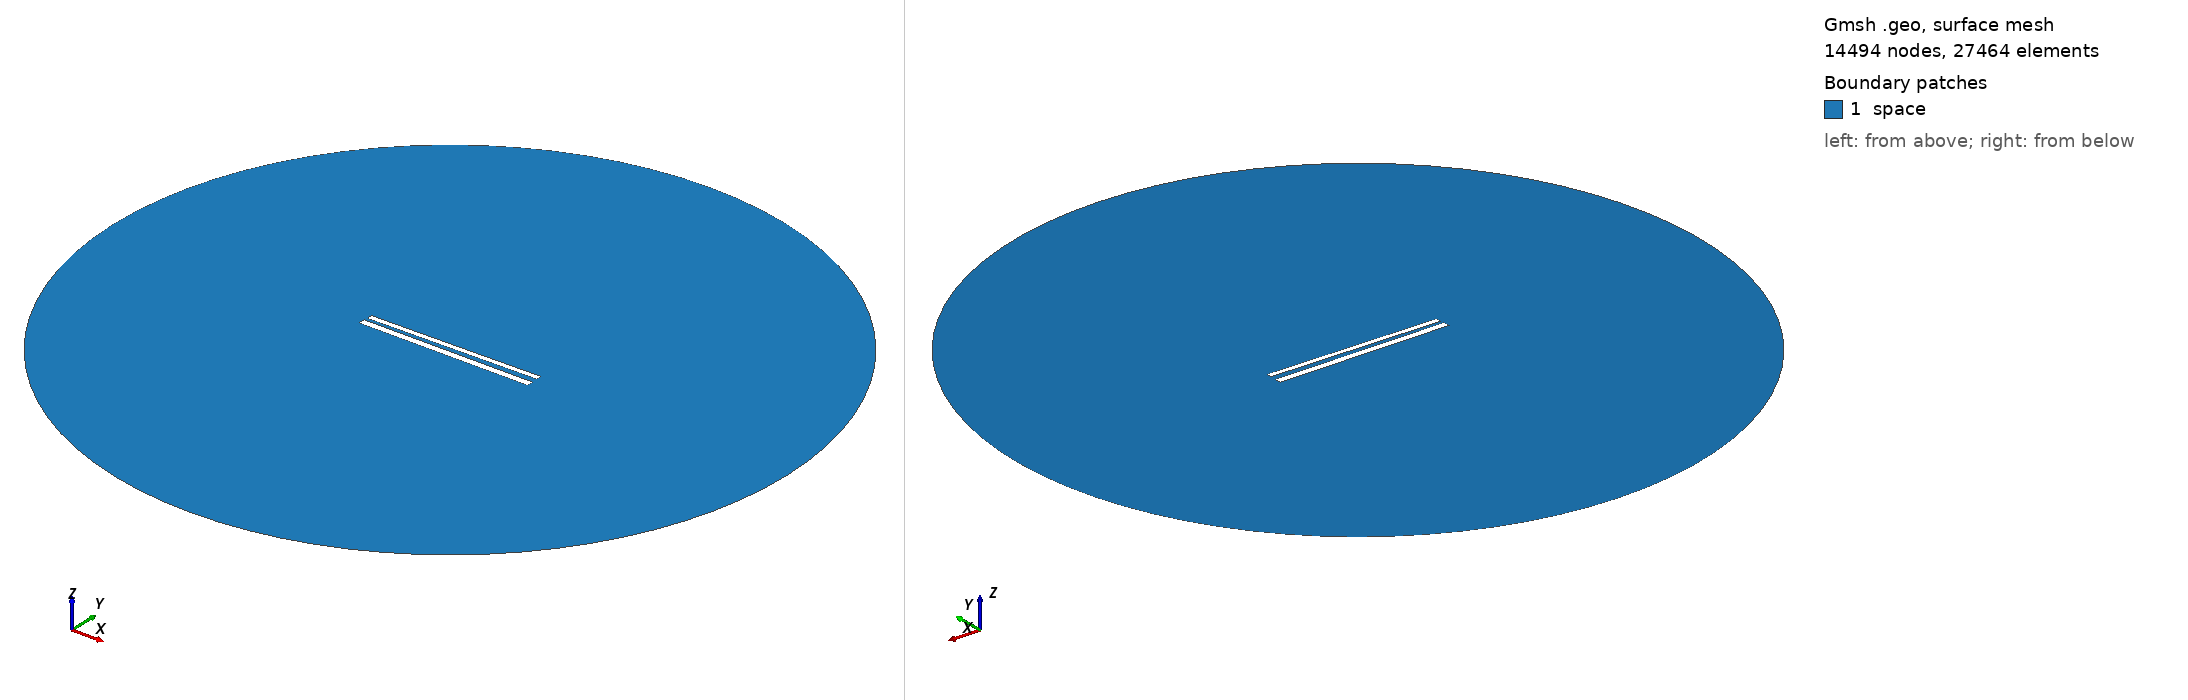

Gmsh geometry script, surface-meshed: 14494 nodes, 27464 surface elements. Boundary patches (legend numbers): 1 space. Left view from above one corner, right view from below the opposite corner. Legend entries are the model's physical surfaces. The drawing asked Gmsh for element sizes between 1% and 20% of the model's largest extent; the script's own settings can give other sizes.

=== 482.geo (drawn) ===
// Set the geometry kernel
SetFactory("OpenCASCADE");

//---------------------------------------
// Rectangles
//---------------------------------------

// Rectangle 1 (top)
Point(1) = {-49.67777777777778, 1.5166666666666666, 0, 1.0};
Point(2) = {49.67777777777778, 1.5166666666666666, 0, 1.0};
Point(3) = {49.67777777777778, 4.872222222222223, 0, 1.0};
Point(4) = {-49.67777777777778, 4.872222222222223, 0, 1.0};

Line(1) = {1, 2};
Line(2) = {2, 3};
Line(3) = {3, 4};
Line(4) = {4, 1};

Line Loop(1) = {1, 2, 3, 4};
Plane Surface(1) = {1};

Rotate { {0, 0, 1}, {0,  1.1944444444444444,  0}, 0.014 } {
  Surface{1};
}

// Rectangle 2 (bottom)
Point(5) = {-50,-1.1944444444444444, 0, 1.0};
Point(6) = { 50,-1.1944444444444444, 0, 1.0};
Point(7) = { 50,-5.194444444444445, 0, 1.0};
Point(8) = {-50,-5.194444444444445, 0, 1.0};

Line(5) = {5, 6};
Line(6) = {6, 7};
Line(7) = {7, 8};
Line(8) = {8, 5};

Line Loop(2) = {5, 6, 7, 8};
Plane Surface(2) = {2}; 


//---------------------------------------
// Circle
//---------------------------------------

// Define points
Point(9) = {0, 0, 0};        // Center
Point(10) = {200, 0, 0};     // Start point
Point(11) = {0, 200, 0};     // 90 degrees
Point(12) = {-200, 0, 0};    // 180 degrees
Point(13) = {0, -200, 0};    // 270 degrees

// Define circle arcs (each needs start, center, end)
Circle(9) = {10, 9, 11};
Circle(10) = {11, 9, 12};
Circle(11) = {12, 9, 13};
Circle(12) = {13, 9, 10};

// Define curve loop and surface if needed
Curve Loop(3) = {9, 10, 11, 12};
Surface(3) = {3};

// Subtract Rectangles from Circle
BooleanDifference{ Surface{3}; Delete; }{ Surface{1}; Surface{2}; Delete; }

//---------------------------------------
// Transfinite Lines and Surface
//---------------------------------------
r = 7;
Transfinite Line {1, 3} = 50*r Using Progression 1;
Transfinite Line {2, 4} = 2*r Using Progression 1;
Transfinite Line {5, 7} = 50*r Using Progression 1;
Transfinite Line {6, 8} = 2*r Using Progression 1;
Transfinite Line {9, 10, 11, 12} = 20 Using Progression 1;

//---------------------------------------
// Define Physical Groups
//---------------------------------------                

//--- Physical Curves
// Physical groups for boundaries
Physical Line("force_segment", 10) = {1};
Physical Line("upper_plate", 11) = {2, 3, 4};
Physical Line("lower_plate", 12) = {5, 6, 7, 8};
Physical Line("boundary", 20) = {9, 10, 11, 12};

//--- Physical Surfaces
Physical Surface("space", 30) = {3};

//---------------------------------------
// 6. Generate the Mesh
//---------------------------------------
Mesh 2;  // 2D mesh generation
